3-way image classification set "Dataset" from GitHub (Mukilan-s18/Defect-Detection); label vocabulary: bottom, side, top.

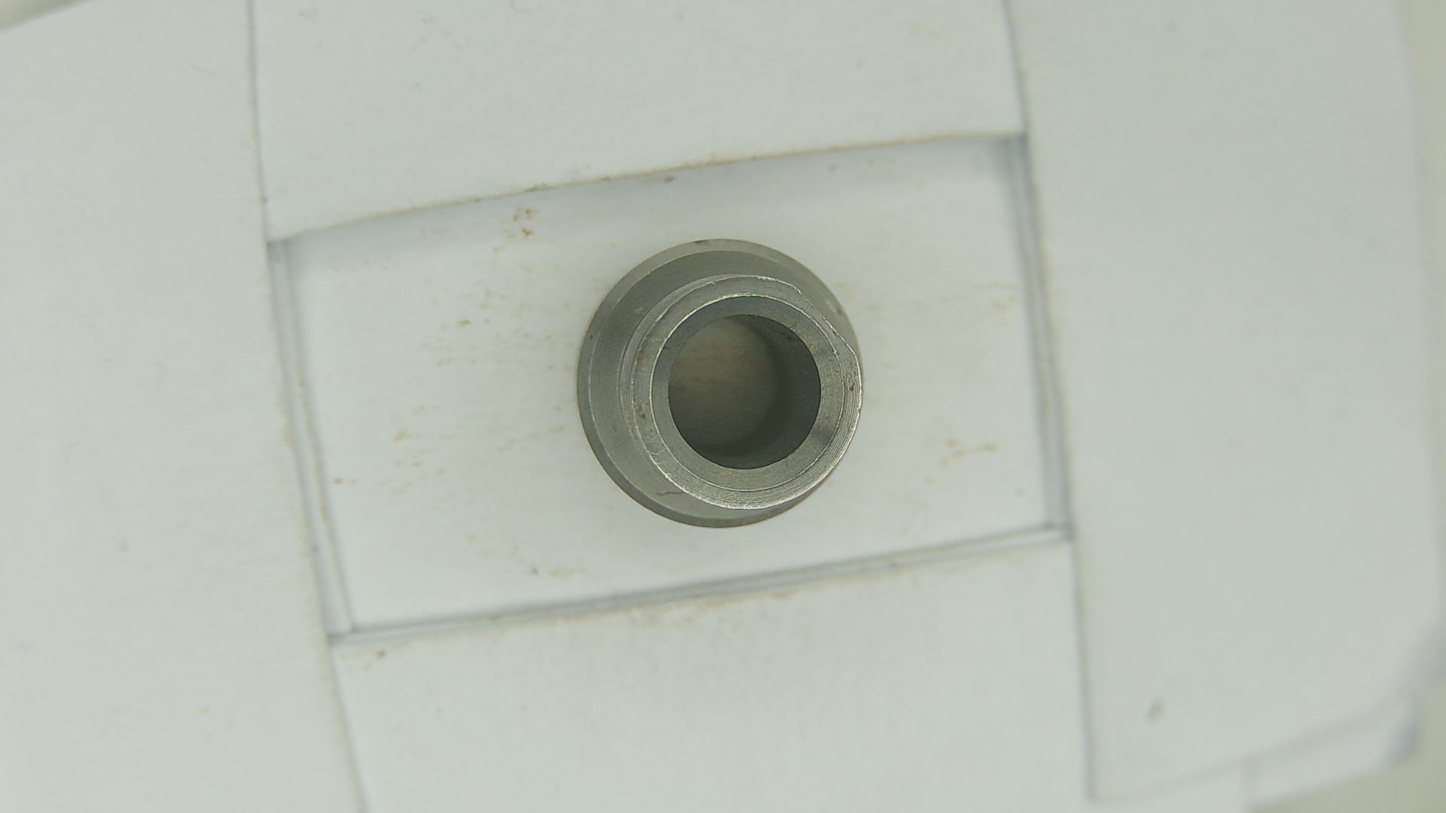
Label: bottom

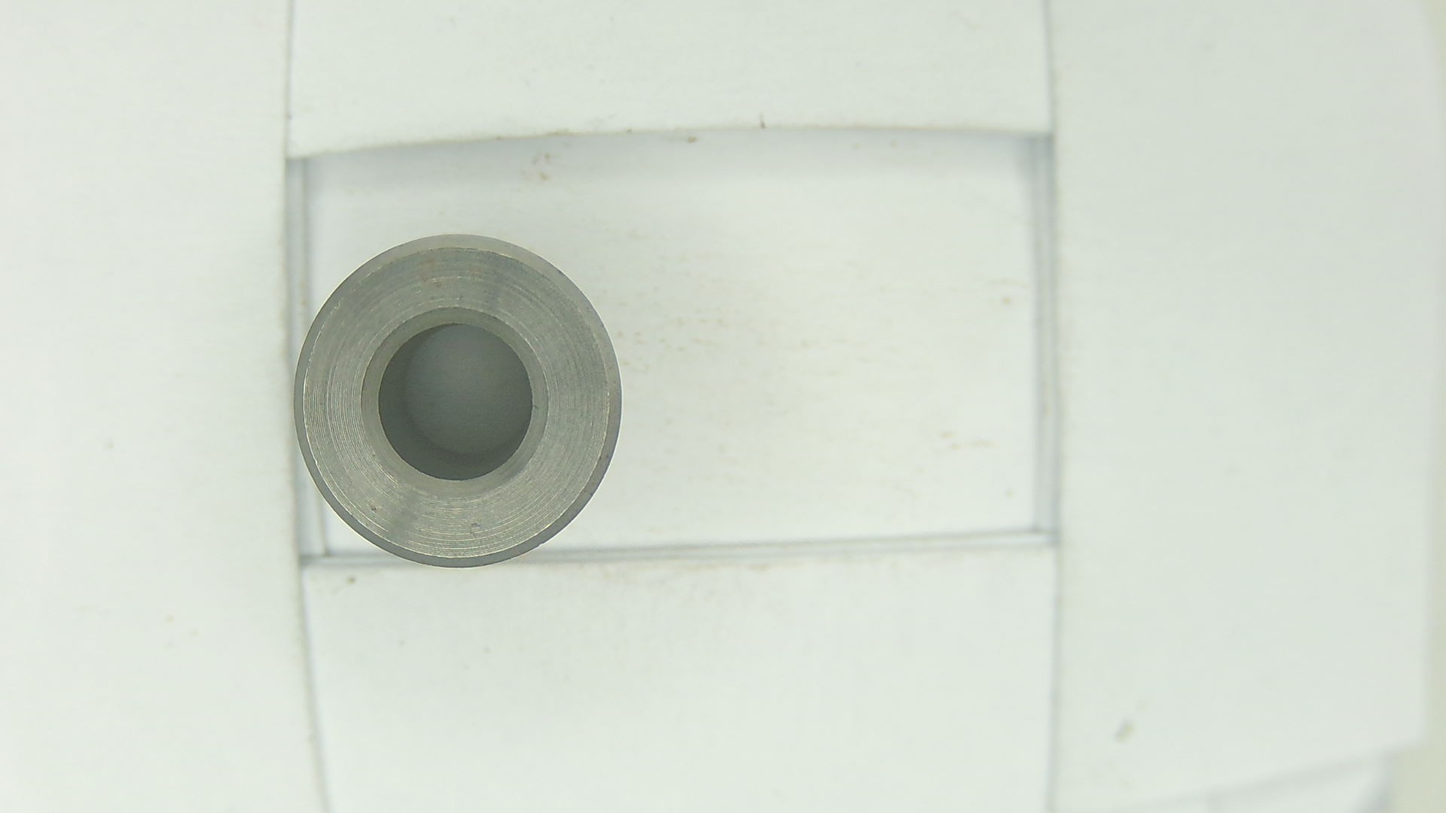
Label: top

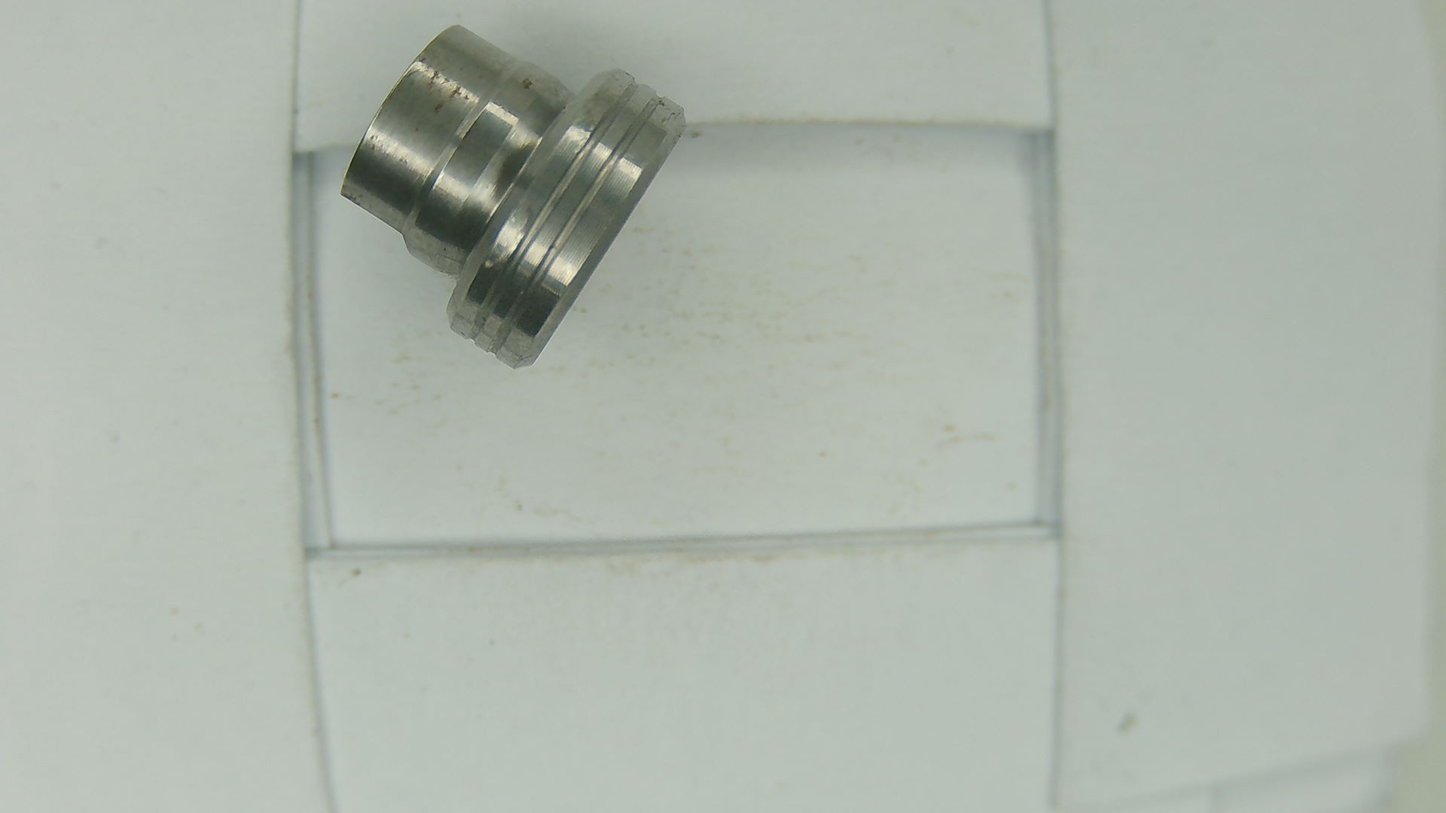
Label: side

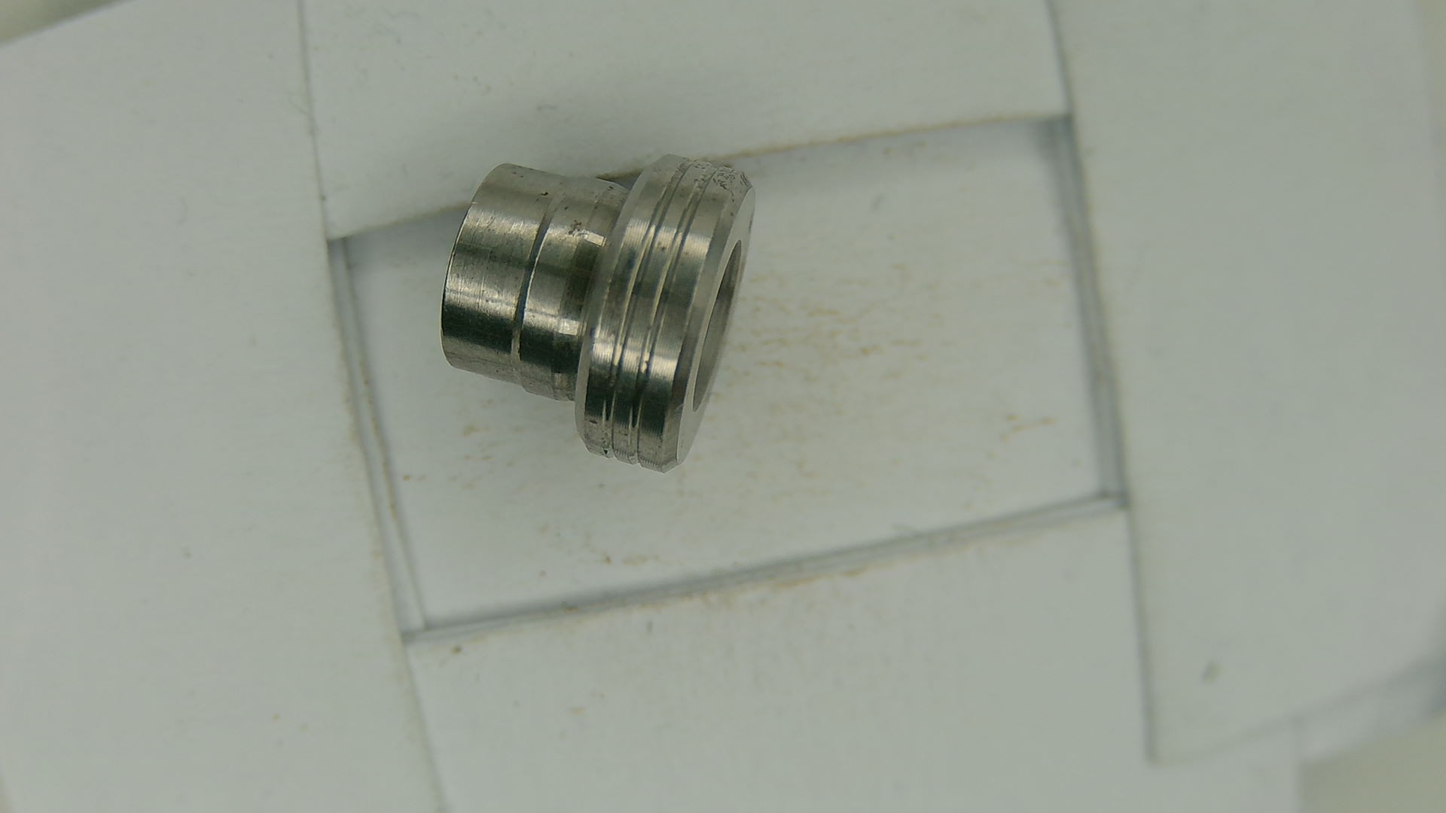
Label: side

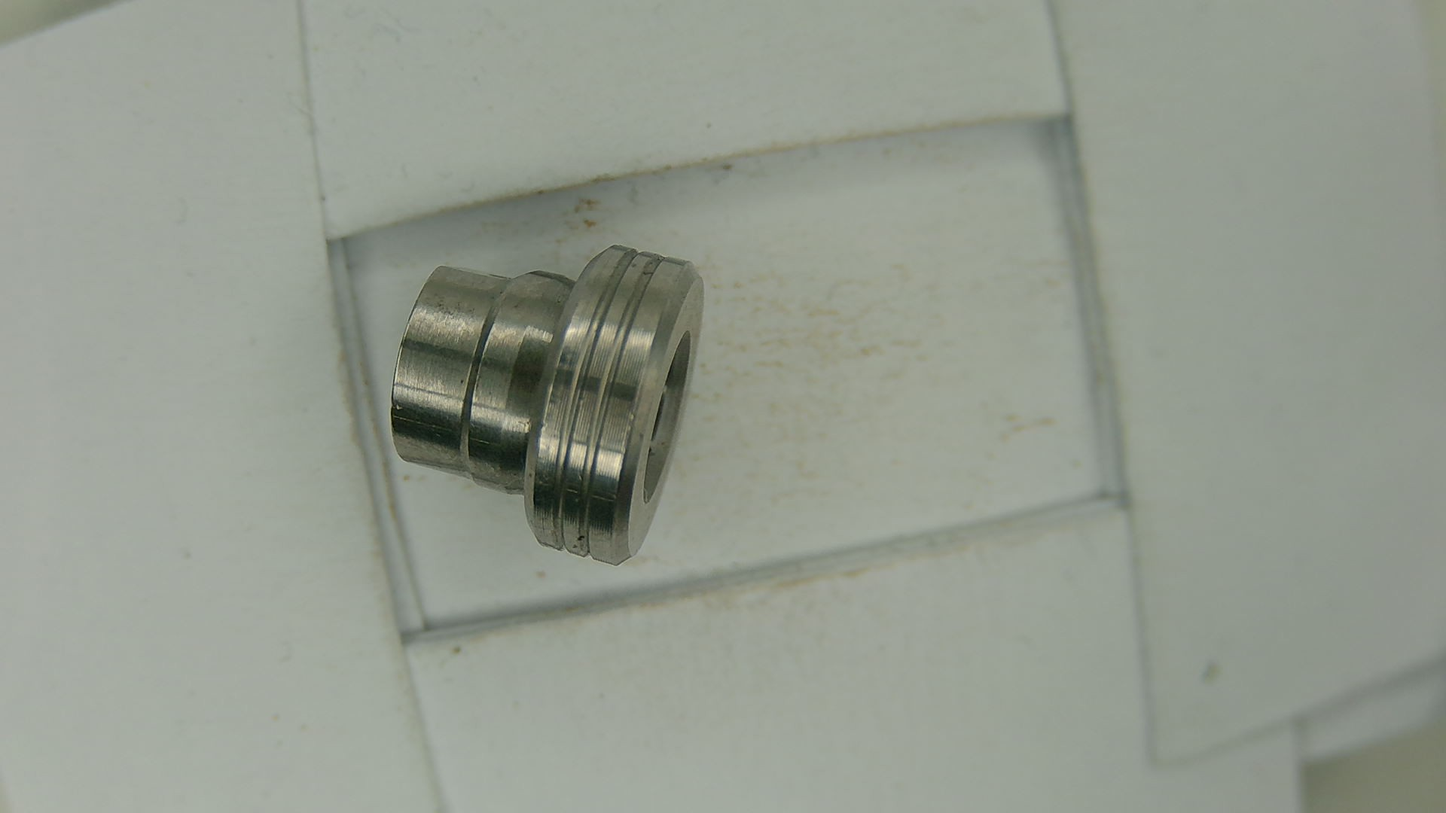
Label: side

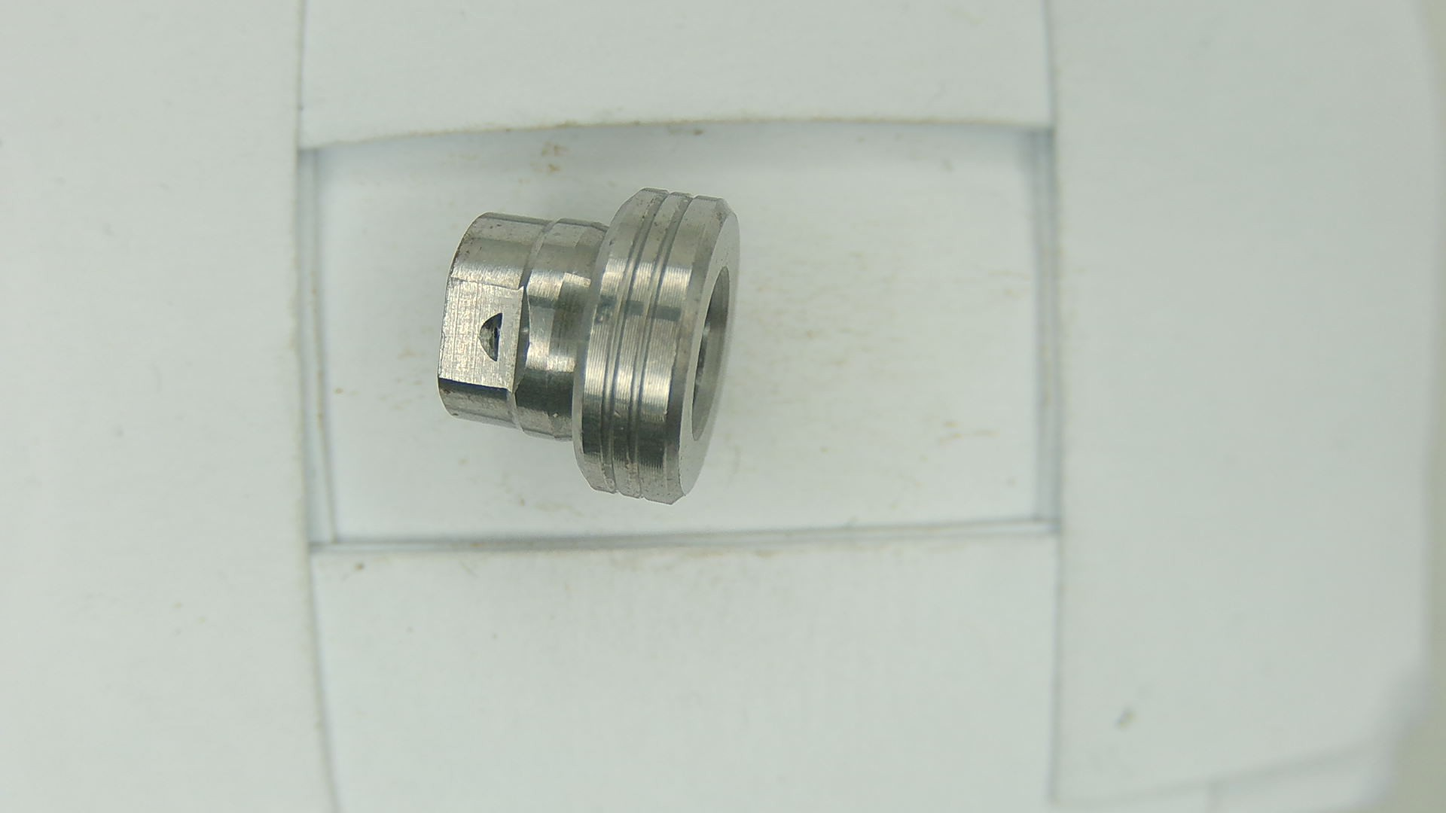
Label: side
